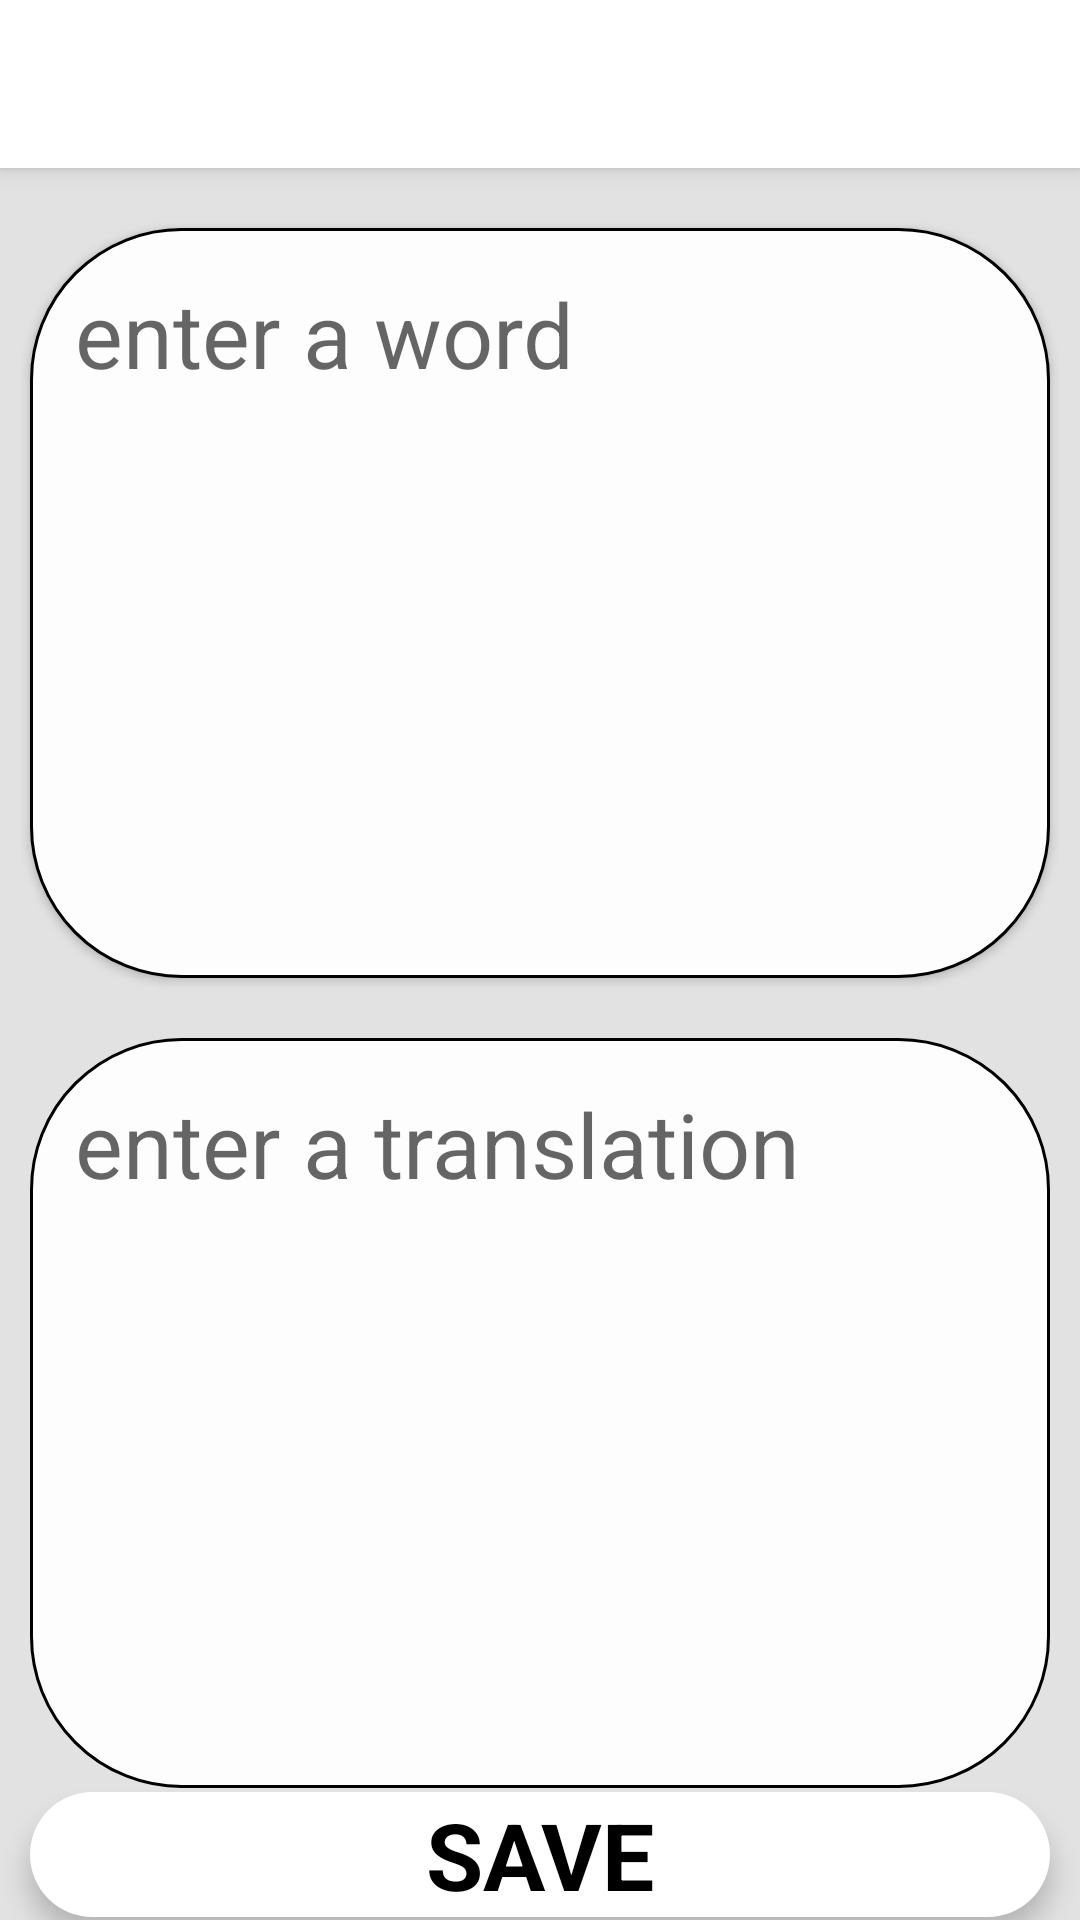

Write the Android layout XML for this screen, with the resource values it uses.
<!-- AndroidManifest.xml: activity theme Theme.MaterialComponents.Light.NoActionBar -->
<!-- res/layout/activity_create_new_word.xml -->
<?xml version="1.0" encoding="utf-8"?>
<androidx.constraintlayout.widget.ConstraintLayout xmlns:android="http://schemas.android.com/apk/res/android"
    xmlns:app="http://schemas.android.com/apk/res-auto"
    xmlns:tools="http://schemas.android.com/tools"
    android:layout_width="match_parent"
    android:layout_height="match_parent"
    tools:context=".activities.CreateNewWordActivity"
    android:background="@color/light_gray"
    >

    <androidx.appcompat.widget.Toolbar
        android:id="@+id/tbCreateNewWord"
        android:layout_width="match_parent"
        android:layout_height="?android:attr/actionBarSize"
        android:background="@color/white"
        android:elevation="4dp"
        app:layout_constraintTop_toTopOf="parent" />

    <LinearLayout

        android:id="@+id/llCreateWordEnter"
        android:layout_width="match_parent"
        android:layout_height="wrap_content"
        android:layout_marginTop="20dp"
        android:layout_marginStart="10dp"
        android:layout_marginEnd="10dp"
        android:background="@drawable/custom_button"
        android:elevation="2dp"
        app:layout_constraintTop_toBottomOf="@id/tbCreateNewWord">

        <EditText
            android:id="@+id/etCreateWordEnter"
            android:layout_width="match_parent"
            android:layout_height="250dp"
            android:background="@null"
            android:gravity="start"
            android:hint="enter a word"
            android:padding="15dp"
            android:textSize="30sp"
            app:layout_constraintTop_toTopOf="parent"
            tools:layout_editor_absoluteX="0dp" />
    </LinearLayout>


    <LinearLayout
        android:id="@+id/llSuggestedTranslations"
        android:layout_width="match_parent"
        android:layout_height="wrap_content"
        android:elevation="2dp"
        android:orientation="horizontal"
        app:layout_constraintTop_toBottomOf="@id/llCreateWordEnter">


    </LinearLayout>

    <LinearLayout
        android:id="@+id/llCreateWordTranslation"
        android:layout_width="match_parent"
        android:layout_height="wrap_content"
        android:layout_marginTop="20dp"
        android:layout_marginStart="10dp"
        android:layout_marginEnd="10dp"
        android:background="@drawable/custom_button"
        app:layout_constraintTop_toBottomOf="@id/llSuggestedTranslations">

        <EditText
            android:id="@+id/etCreateWordTranslation"
            android:layout_width="match_parent"
            android:layout_height="250dp"
            android:background="@null"
            android:gravity="start"
            android:hint="enter a translation"
            android:padding="15dp"
            android:textSize="30sp"
            app:layout_constraintBottom_toBottomOf="parent" />
    </LinearLayout>

    <TextView
        android:id="@+id/tvCreateNewWordBtn"
        android:layout_width="match_parent"
        android:layout_height="wrap_content"
        android:layout_margin="10dp"
        android:background="@drawable/study_activity_background"
        android:elevation="5dp"
        android:gravity="center"
        android:text="SAVE"

        android:textColor="@color/black"
        android:textSize="31sp"
        android:textStyle="bold"
        app:layout_constraintBottom_toBottomOf="parent"
        app:layout_constraintTop_toBottomOf="@+id/llCreateWordTranslation" />


</androidx.constraintlayout.widget.ConstraintLayout>
<!-- resources referenced by this layout -->
<resources>
  <color name="black">#FF000000</color>
  <color name="light_gray"> #E2E2E2</color>
  <color name="white">#FFFFFFFF</color>
  <!-- drawable custom_button (drawable) -->
  <?xml version="1.0" encoding="utf-8"?>
  <selector xmlns:android="http://schemas.android.com/apk/res/android">
      <item>
          <shape android:shape="rectangle">
              <stroke android:width="1dp" android:color="#000000" />
              <corners android:radius="50dp"/>
              <solid android:color="#FDFDFD"/>
          </shape>
      </item>
  </selector>
  <!-- drawable study_activity_background (drawable) -->
  <?xml version="1.0" encoding="utf-8"?>
  <shape xmlns:android="http://schemas.android.com/apk/res/android" android:shape="rectangle">
      <corners android:radius="50dp"/>
      <solid android:color="@color/white"/>
  </shape>
</resources>
